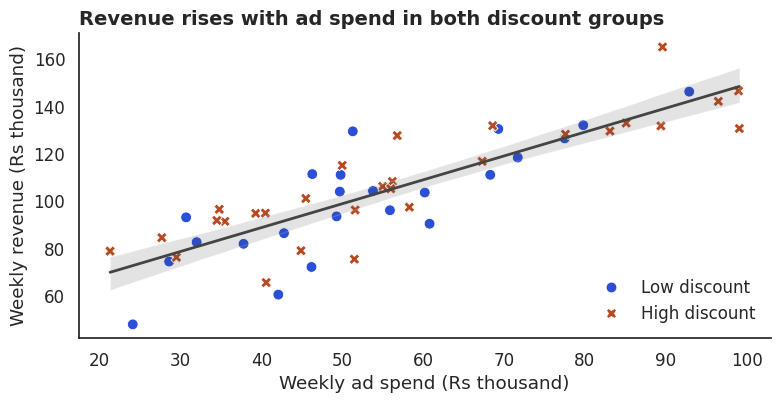

The script that saved this image:
import matplotlib
matplotlib.use("Agg")
import numpy as np, pandas as pd, matplotlib.pyplot as plt, seaborn as sns
sns.set_theme(style="white", font_scale=1.1, rc={"figure.figsize": (8, 4.2), "figure.dpi": 110,
              "axes.titlesize": 14, "axes.titleweight": "bold", "axes.titlelocation": "left",
              "axes.spines.top": False, "axes.spines.right": False})
BLUE, ORANGE, TEAL, RED, PURPLE, GREY = "#2b4fd6", "#b84a22", "#357a70", "#aa2d26", "#6a2fd0", "#9a9a9a"
rng = np.random.default_rng(8)
n = 52
ad_spend = rng.uniform(20, 100, n).round(1)                                   # Rs thousand per week
visits = (900 + 25 * ad_spend + rng.normal(0, 250, n)).round()
discount = rng.uniform(0, 25, n).round(1)                                      # average discount, %
orders_n = (0.05 * visits + 0.6 * discount + rng.normal(0, 8, n)).round()
revenue_k = (0.9 * orders_n * (1 - discount / 200) + rng.normal(0, 4, n)).round(1)
returns = (0.04 * orders_n + 0.25 * discount + rng.normal(0, 2, n)).round().clip(0)
weekly = pd.DataFrame({"ad_spend": ad_spend, "visits": visits, "discount": discount,
                       "orders": orders_n, "revenue_k": revenue_k, "returns": returns})
weekly["season"] = np.where(weekly["discount"] > 12.5, "High discount", "Low discount")
ax = sns.scatterplot(data=weekly, x="ad_spend", y="revenue_k", hue="season", style="season",
                     palette={"High discount": ORANGE, "Low discount": BLUE}, s=60)
sns.regplot(data=weekly, x="ad_spend", y="revenue_k", scatter=False, color="#444", ci=95, line_kws={"lw": 2})
ax.set(xlabel="Weekly ad spend (Rs thousand)", ylabel="Weekly revenue (Rs thousand)",
       title="Revenue rises with ad spend in both discount groups")
sns.move_legend(ax, "lower right", frameon=False, title=None)
ax.figure.tight_layout()
ax.figure.savefig("ch08v_scatter_sns.png", dpi=110)
print(weekly.groupby("season")[["ad_spend", "revenue_k"]].mean().round(1).to_string())
print("saved")
